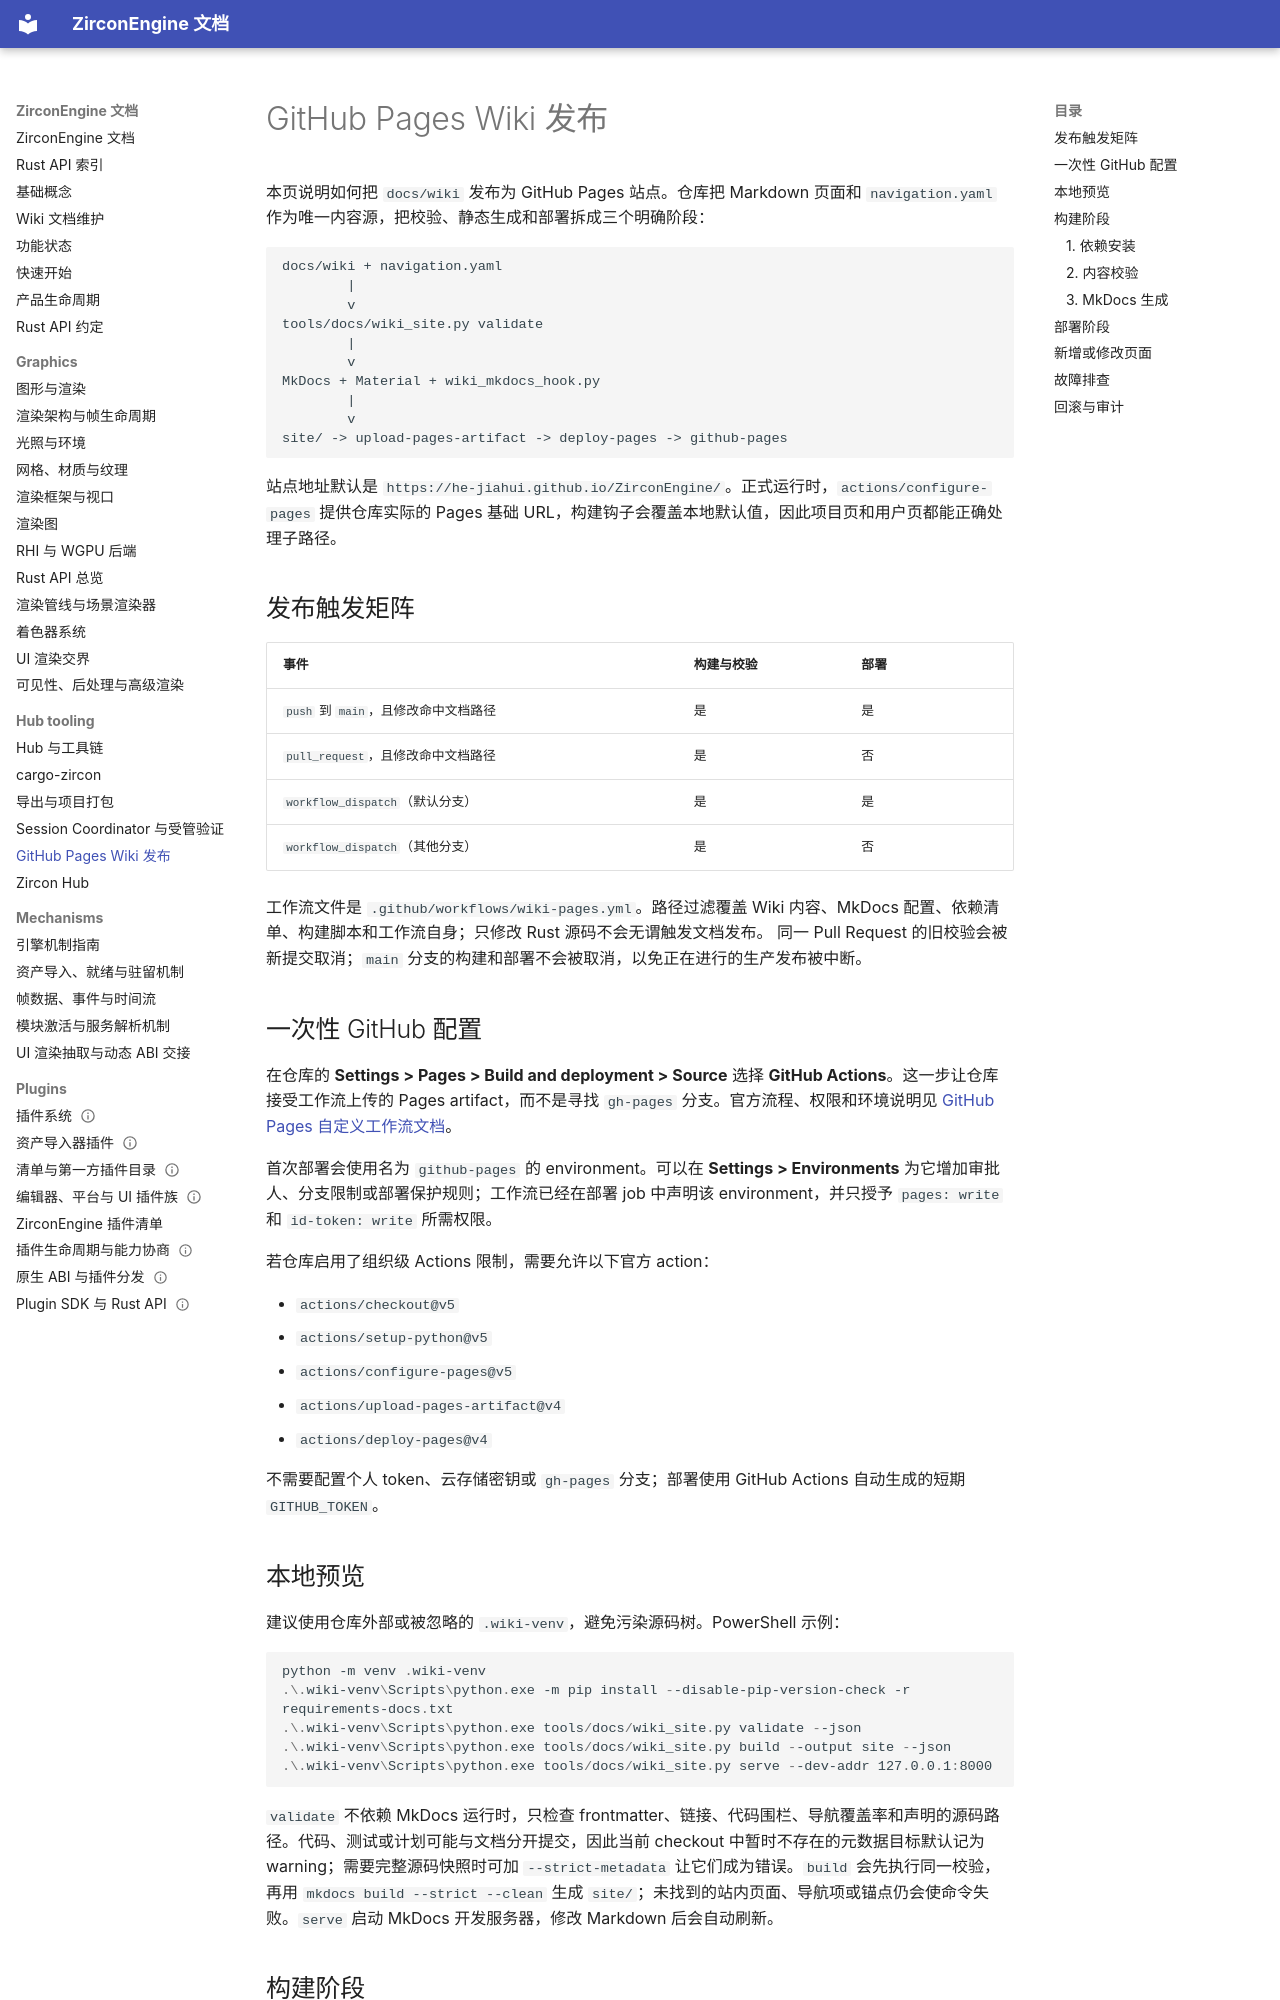

repository: He-Jiahui/ZirconEngine · page: hub-tooling/wiki-publishing/index.html · generator: mkdocs

---
related_code:
  - .github/workflows/wiki-pages.yml
  - mkdocs.yml
  - requirements-docs.txt
  - tools/docs/wiki_site.py
  - tools/docs/wiki_mkdocs_hook.py
  - docs/wiki/navigation.yaml
implementation_files:
  - .github/workflows/wiki-pages.yml
  - mkdocs.yml
  - requirements-docs.txt
  - tools/docs/wiki_site.py
  - tools/docs/wiki_mkdocs_hook.py
plan_sources:
  - user: 2026-09-09 搭建 GitHub Pages Wiki 自动化流程
  - docs/testing-and-validation/mvp-acceptance-index.md
tests:
  - .github/workflows/wiki-pages.yml
  - tools/docs/wiki_site.py
  - docs/wiki/navigation.yaml
doc_type: workflow-detail
---

# GitHub Pages Wiki 发布

本页说明如何把 `docs/wiki` 发布为 GitHub Pages 站点。仓库把 Markdown 页面和 `navigation.yaml` 作为唯一内容源，把校验、静态生成和部署拆成三个明确阶段：

```text
docs/wiki + navigation.yaml
        |
        v
tools/docs/wiki_site.py validate
        |
        v
MkDocs + Material + wiki_mkdocs_hook.py
        |
        v
site/ -> upload-pages-artifact -> deploy-pages -> github-pages
```

站点地址默认是 `https://he-jiahui.github.io/ZirconEngine/`。正式运行时，`actions/configure-pages` 提供仓库实际的 Pages 基础 URL，构建钩子会覆盖本地默认值，因此项目页和用户页都能正确处理子路径。

## 发布触发矩阵

| 事件 | 构建与校验 | 部署 |
| --- | --- | --- |
| `push` 到 `main`，且修改命中文档路径 | 是 | 是 |
| `pull_request`，且修改命中文档路径 | 是 | 否 |
| `workflow_dispatch`（默认分支） | 是 | 是 |
| `workflow_dispatch`（其他分支） | 是 | 否 |

工作流文件是 `.github/workflows/wiki-pages.yml`。路径过滤覆盖 Wiki 内容、MkDocs 配置、依赖清单、构建脚本和工作流自身；只修改 Rust 源码不会无谓触发文档发布。
同一 Pull Request 的旧校验会被新提交取消；`main` 分支的构建和部署不会被取消，以免正在进行的生产发布被中断。

## 一次性 GitHub 配置

在仓库的 **Settings > Pages > Build and deployment > Source** 选择 **GitHub Actions**。这一步让仓库接受工作流上传的 Pages artifact，而不是寻找 `gh-pages` 分支。官方流程、权限和环境说明见 [GitHub Pages 自定义工作流文档](https://docs.github.com/en/pages/getting-started-with-github-pages/using-custom-workflows-with-github-pages)。

首次部署会使用名为 `github-pages` 的 environment。可以在 **Settings > Environments** 为它增加审批人、分支限制或部署保护规则；工作流已经在部署 job 中声明该 environment，并只授予 `pages: write` 和 `id-token: write` 所需权限。

若仓库启用了组织级 Actions 限制，需要允许以下官方 action：

- `actions/checkout@v5`
- `actions/setup-python@v5`
- `actions/configure-pages@v5`
- `actions/upload-pages-artifact@v4`
- `actions/deploy-pages@v4`

不需要配置个人 token、云存储密钥或 `gh-pages` 分支；部署使用 GitHub Actions 自动生成的短期 `GITHUB_TOKEN`。
